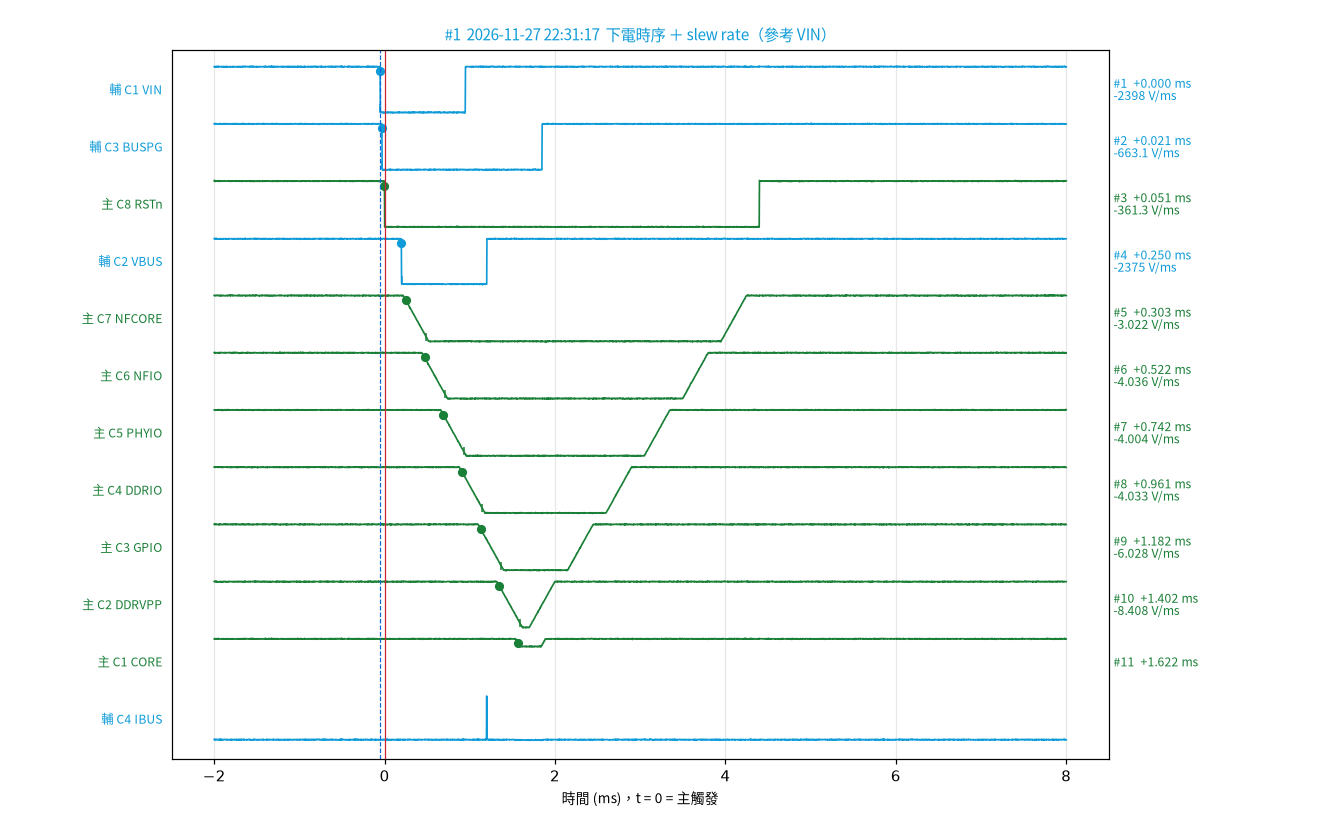

Source data for this figure (header and first rows):
# 下電時序；參考 rail = VIN；下電時間 = 高門檻穿越（邏輯訊號 =…
方向, 順序, 示波器, CH, rail, 類型, 標稱, 門檻低, 門檻高, t 低 ms, t 高 ms, 上 / 下電時間 ms, 上升 / 下降 ms, slew rate, 延遲 ms（對參考）, 下限 ms, 上限 ms, 判定, 峰值, 備註
下電, 1, 輔 6104B, C1, VIN, 電源, 12, 1.2 V, 10.8 V, -0.049, -0.053, -0.053, 0.004, -2398 V/ms, 0.000, , , , , 
下電, 2, 輔 6104B, C3, BUSPG, 邏輯, 3.3, 0.33 V, 2.97 V, -0.029, -0.033, -0.032, 0.004, -663.1 V/ms, 0.021, , , , , 
下電, 3, 主 8208HD, C8, RSTn, 邏輯, 1.8, 0.18 V, 1.62 V, 0.001, -0.003, -0.002, 0.004, -361.3 V/ms, 0.051, , , , , 
下電, 4, 輔 6104B, C2, VBUS, 電源, 12, 1.2 V, 10.8 V, 0.201, 0.197, 0.197, 0.004, -2375 V/ms, 0.250, , , , , 
下電, 5, 主 8208HD, C7, NFCORE, 電源, 0.9, 0.09 V, 0.81 V, 0.488, 0.249, 0.249, 0.238, -3.022 V/ms, 0.303, , , , , 
下電, 6, 主 8208HD, C6, NFIO, 電源, 1.2, 0.12 V, 1.08 V, 0.706, 0.469, 0.469, 0.238, -4.036 V/ms, 0.522, , , , , 
下電, 7, 主 8208HD, C5, PHYIO, 電源, 1.2, 0.12 V, 1.08 V, 0.928, 0.688, 0.688, 0.240, -4.004 V/ms, 0.742, , , , , 
下電, 8, 主 8208HD, C4, DDRIO, 電源, 1.2, 0.12 V, 1.08 V, 1.146, 0.908, 0.908, 0.238, -4.033 V/ms, 0.961, , , , , 
下電, 9, 主 8208HD, C3, GPIO, 電源, 1.8, 0.18 V, 1.62 V, 1.367, 1.128, 1.128, 0.239, -6.028 V/ms, 1.182, , , , , 
下電, 10, 主 8208HD, C2, DDRVPP, 電源, 2.5, 0.25 V, 2.25 V, 1.586, 1.348, 1.348, 0.238, -8.408 V/ms, 1.402, , , , , 
下電, 11, 主 8208HD, C1, CORE, 電源, 0.84, 0.084 V, 0.756 V, , 1.569, 1.569, , , 1.622, , , , , 未到門檻
下電, , 輔 6104B, C4, IBUS, 電流, , 0.01505 A, 0.1354 A, , -1.486, , , , , , , , , 電流：起始 0.15 A
